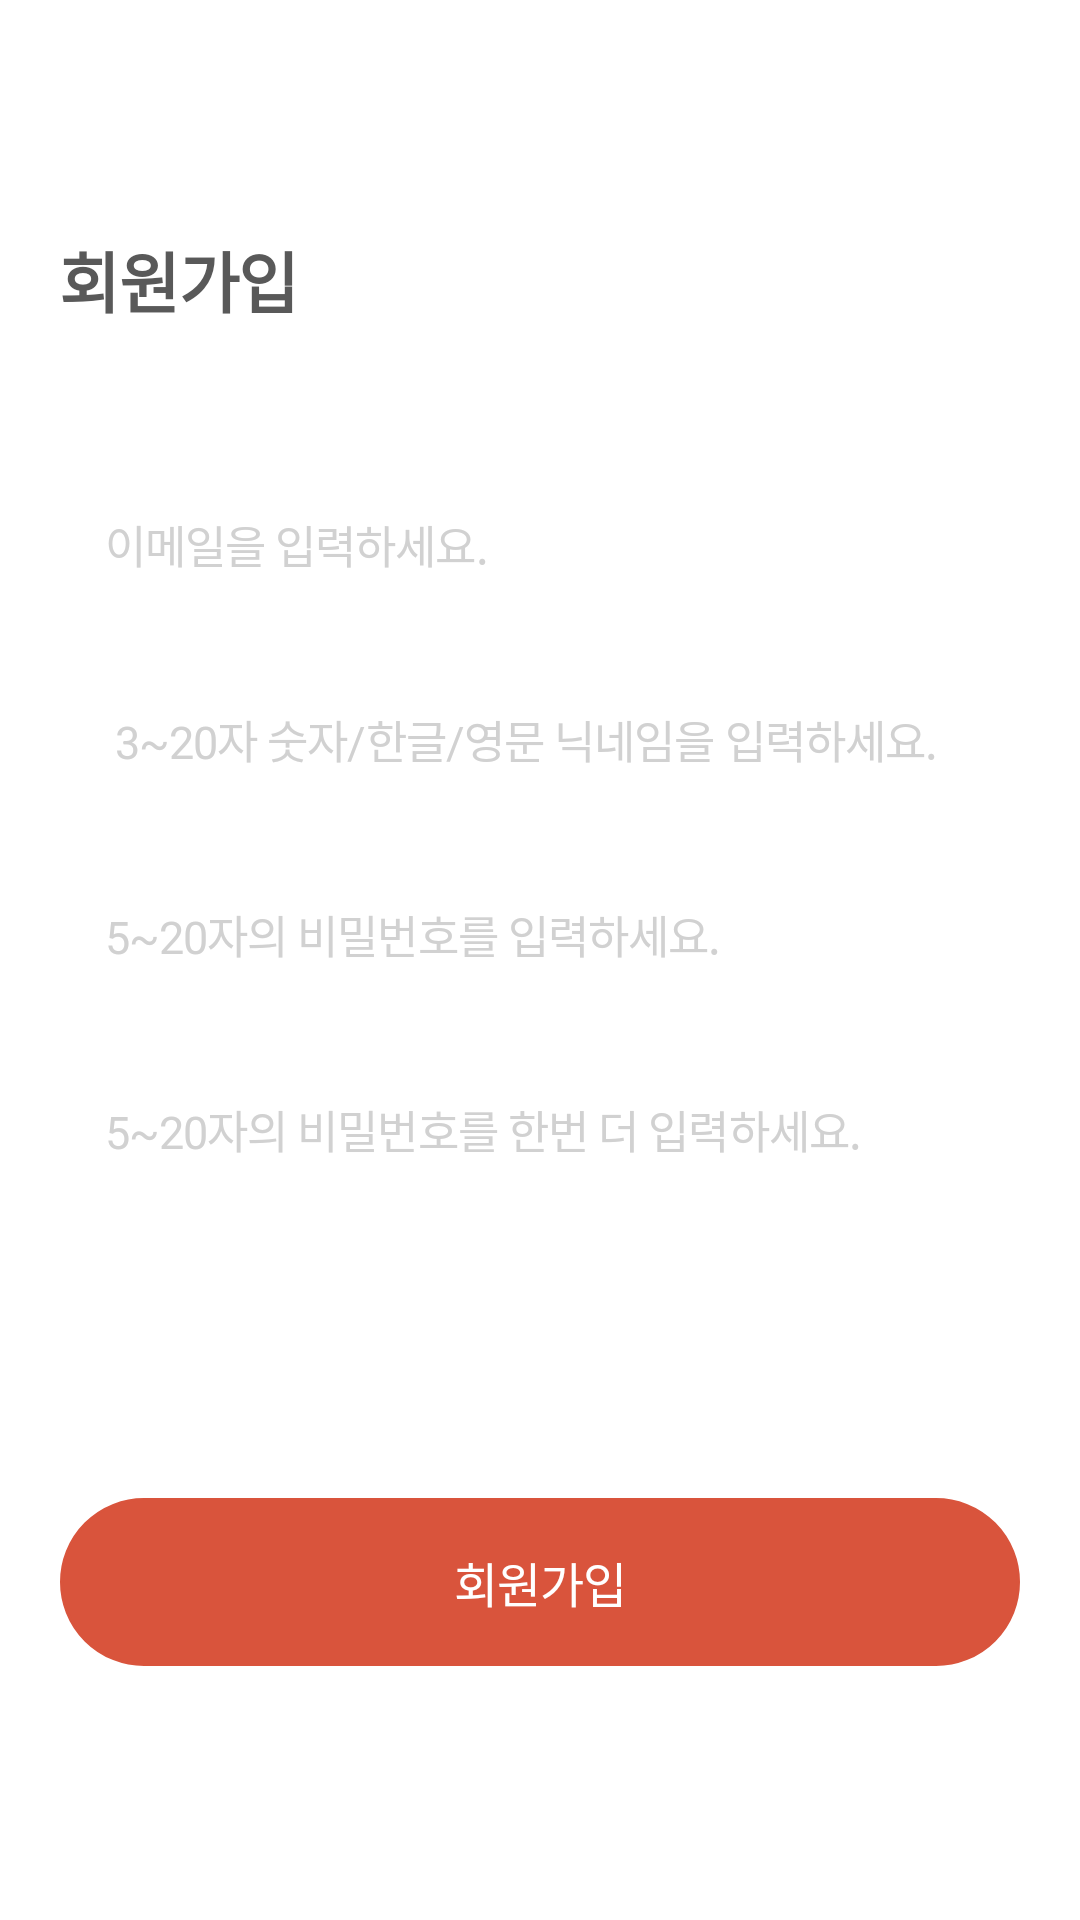

Here is an Android app screen rendered from its layout file. Give the layout XML and the strings, colors and styles it references.
<!-- AndroidManifest.xml: activity theme OnBoardingTheme -->
<!-- res/layout/activity_register.xml -->
<?xml version="1.0" encoding="utf-8"?>
<layout xmlns:android="http://schemas.android.com/apk/res/android" xmlns:app="http://schemas.android.com/apk/res-auto">

    <data>
        <variable name="viewModel" type="kr.smobile.personaAI.view.onboarding.OnboardingViewModel"/>
    </data>

    <androidx.constraintlayout.widget.ConstraintLayout
            android:layout_width="match_parent"
            android:background="@color/white"
            android:layout_height="match_parent">


        <LinearLayout android:layout_width="match_parent"
                      android:layout_height="wrap_content"
                      android:orientation="vertical"
                      android:padding="12dp"
                      app:layout_constraintEnd_toEndOf="parent"
                      android:layout_marginEnd="8dp"
                      app:layout_constraintStart_toStartOf="parent"
                      android:layout_marginStart="8dp"
                      app:layout_constraintTop_toTopOf="parent" android:id="@+id/linearLayout"
                      android:layout_marginBottom="8dp" app:layout_constraintBottom_toBottomOf="parent">

            <TextView
                    android:layout_width="wrap_content"
                    android:layout_height="wrap_content"
                    android:textSize="22sp"
                    android:fontFamily="sans-serif"
                    android:textStyle="bold"
                    android:textColor="#595959"
                    android:letterSpacing="-0.02"
                    android:text="회원가입"
            />


            <EditText
                    android:layout_width="match_parent"
                    android:layout_height="50dp"
                    android:textSize="15sp"
                    android:fontFamily="sans-serif"
                    android:textStyle="normal"
                    android:textColor="#595959"
                    android:padding="15dp"
                    android:id="@+id/email"
                    android:layout_marginTop="48dp"
                    android:textColorHint="#d1d1d1"
                    android:background="@drawable/onboarding_edittext"
                    android:letterSpacing="-0.02"
                    android:hint="이메일을 입력하세요."
            />

            <EditText
                    android:layout_width="match_parent"
                    android:layout_height="50dp"
                    android:textSize="15sp"
                    android:fontFamily="sans-serif"
                    android:textStyle="normal"
                    android:textColor="#595959"
                    android:id="@+id/nickname"
                    android:padding="15dp"
                    android:layout_marginTop="15dp"
                    android:textColorHint="#d1d1d1"
                    android:background="@drawable/onboarding_edittext"
                    android:letterSpacing="-0.02"
                    android:hint=" 3~20자 숫자/한글/영문 닉네임을 입력하세요."
            />
            <EditText
                    android:layout_width="match_parent"
                    android:layout_height="50dp"
                    android:textSize="15sp"
                    android:fontFamily="sans-serif"
                    android:textStyle="normal"
                    android:textColor="#595959"
                    android:padding="15dp"
                    android:id="@+id/password"
                    android:layout_marginTop="15dp"
                    android:textColorHint="#d1d1d1"
                    android:background="@drawable/onboarding_edittext"
                    android:letterSpacing="-0.02"
                    android:hint="5~20자의 비밀번호를 입력하세요."
            />

            <EditText
                    android:layout_width="match_parent"
                    android:layout_height="50dp"
                    android:textSize="15sp"
                    android:fontFamily="sans-serif"
                    android:textStyle="normal"
                    android:layout_marginTop="15dp"
                    android:textColor="#595959"
                    android:textColorHint="#d1d1d1"
                    android:id="@+id/confirmPassword"
                    android:padding="15dp"
                    android:background="@drawable/onboarding_edittext"
                    android:letterSpacing="-0.02"
                    android:hint="5~20자의 비밀번호를 한번 더 입력하세요."
            />


            <TextView
                    android:layout_width="match_parent"
                    android:layout_height="56dp"
                    android:textSize="16sp"
                    android:fontFamily="sans-serif-medium"
                    android:textStyle="normal"
                    android:textColor="#ffffff"
                    android:letterSpacing="-0.02"
                    android:clickable="true"
                    android:onClick="@{()->viewModel.createUser()}"
                    android:padding="15dp"
                    android:background="@drawable/login_button_bg"
                    android:layout_marginTop="97dp"
                    android:gravity="center"
                    android:text="회원가입"
            />


        </LinearLayout>

    </androidx.constraintlayout.widget.ConstraintLayout>
</layout>
<!-- resources referenced by this layout -->
<resources>
  <color name="white">#ffffff</color>
  <!-- drawable login_button_bg (drawable) -->
  <?xml version="1.0" encoding="utf-8"?>
  <ripple xmlns:android="http://schemas.android.com/apk/res/android"
          android:color="?android:colorControlHighlight">
      <item>
  
          <shape>
              <corners android:radius="28dp"/>
              <stroke android:color="@color/colorPrimary" android:width="1dp"/>
              <solid android:color="@color/colorPrimary"/>
          </shape>
  
      </item>
  </ripple>
  <style name="OnBoardingTheme" parent="Theme.AppCompat.Light.DarkActionBar">
          <item name="windowNoTitle">false</item>
          <item name="windowActionBar">true</item>
          <item name="colorPrimary">@color/white</item>
          <item name="colorPrimaryDark">#e0e0e0</item>
          <item name="colorAccent">@color/colorPrimary</item>
          <item name="android:windowContentTransitions">true</item>
          <item name="android:windowAllowEnterTransitionOverlap">true</item>
          <item name="android:windowAllowReturnTransitionOverlap">true</item>
          <item name="android:windowSharedElementEnterTransition">@android:transition/move</item>
          <item name="android:windowSharedElementExitTransition">@android:transition/move</item>
          <item name="android:windowLightStatusBar" tools:ignore="NewApi">true</item>
      </style>
  <color name="colorPrimary">#d9543c</color>
</resources>
